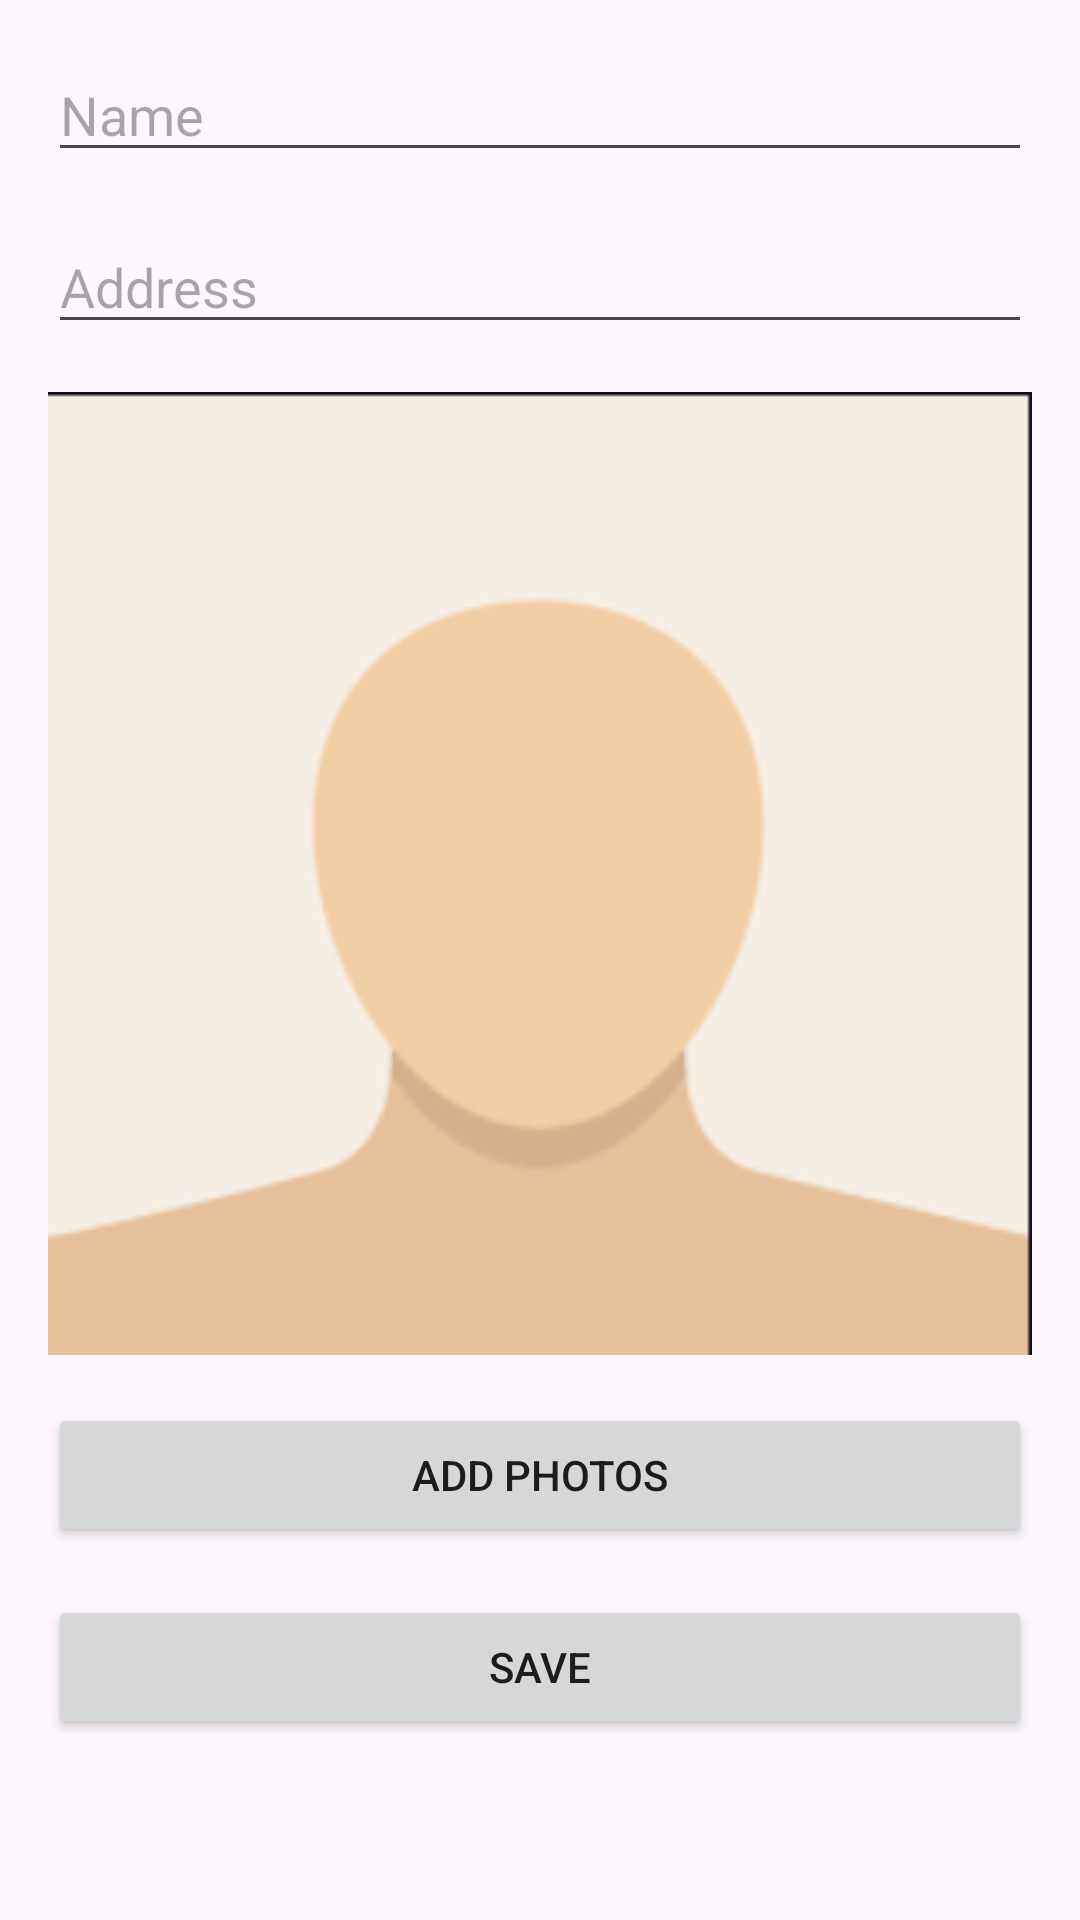

Here is an Android app screen rendered from its layout file. Give the layout XML and the strings, colors and styles it references.
<!-- AndroidManifest.xml: application theme Theme.RMAS -->
<!-- res/layout/edit_location_dialog.xml -->
<?xml version="1.0" encoding="utf-8"?>
<LinearLayout
    xmlns:android="http://schemas.android.com/apk/res/android"
    android:layout_width="match_parent"
    android:layout_height="wrap_content"
    android:orientation="vertical"
    android:padding="16dp">

    
    <EditText
        android:id="@+id/editTextName"
        android:layout_width="match_parent"
        android:layout_height="wrap_content"
        android:hint="Name"
        android:inputType="text"
        android:maxLines="1"
        android:layout_marginBottom="16dp" />

    
    <EditText
        android:id="@+id/editTextAddress"
        android:layout_width="match_parent"
        android:layout_height="wrap_content"
        android:hint="Address"
        android:inputType="text"
        android:maxLines="2"
        android:layout_marginBottom="16dp" />

    
    <ImageView
        android:id="@+id/imageViewLocationImage"
        android:layout_width="match_parent"
        android:layout_height="wrap_content"
        android:layout_gravity="center_horizontal"
        android:adjustViewBounds="true"
        android:src="@drawable/images"
        android:layout_marginBottom="16dp" />

    
    <Button
        android:id="@+id/btnAddPhoto"
        android:layout_width="match_parent"
        android:layout_height="wrap_content"
        android:text="Add Photos"
        android:layout_marginBottom="16dp" />

    
    <Button
        android:id="@+id/btnSave"
        android:layout_width="match_parent"
        android:layout_height="wrap_content"
        android:text="Save"
        android:layout_marginBottom="16dp" />

</LinearLayout>
<!-- resources referenced by this layout -->
<resources>
  <!-- drawable images: png bitmap (drawable, 7734 bytes) -->
  <style name="Theme.RMAS" parent="Base.Theme.RMAS" />
  <style name="Base.Theme.RMAS" parent="Theme.Material3.DayNight.NoActionBar">
          
          
  
  
      </style>
</resources>
